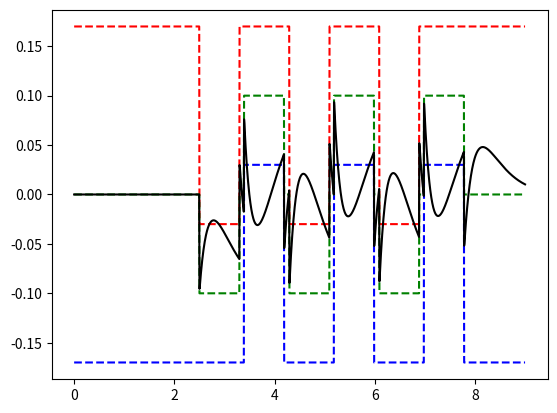

Here is the Python script that generated this plot:
import numpy as np
import scipy
import matplotlib.pyplot as plt

# Constants
max_constraint = 0.17
min_constraint = -max_constraint
max_min_constraint = -0.03
min_max_constraint = -max_min_constraint
start_time = 2.5  # in ms
end_time = 7.5  # in ms
g = 9.81  # gravity
h_com = 0.8  # height of CoM
R = 1
Q = 1e6
dt = 0.005  # in ms
N = 300  # lookahead
T = 9  # in ms
period = 1 // dt  # in ms
short_period = 0.8 // dt  # in ms
diff_period = (period - short_period) // 2


# iteration dynamics
x_0 = np.zeros(3)
dyn_mat = np.array([[1, dt, dt ** 2 / 2], [0, 1, dt], [0, 0, 1]])
dyn_jerk = np.array([[dt ** 3 /6, dt ** 2 / 2, dt]])
z_comp = np.array([1, 0, h_com / g])
next_x = lambda x, x_jerk : (dyn_mat @ x + x_jerk * dyn_jerk).flatten()
compute_z = lambda x : np.sum(z_comp * x)

# constraints/bounds
z_max = max_constraint * np.ones(int(T / dt))
z_min = min_constraint * np.ones(int(T / dt))
z_max[int(start_time / dt) : int(start_time / dt + short_period)] = max_min_constraint
z_max[
    int(start_time / dt + short_period + period) :
    int(start_time / dt + 2 * short_period + period)
] = max_min_constraint
z_max[
    int(start_time / dt + 2 * short_period + 2 * period) :
    int(start_time // dt + 3 * short_period + 2 * period)
] = max_min_constraint

z_min[
    int(start_time // dt + short_period + diff_period) :
    int(start_time // dt + 2 * short_period + diff_period)
] = min_max_constraint
z_min[
    int(start_time // dt + 2 * short_period + period + diff_period) :
    int(start_time // dt + 3 * short_period + period + diff_period)
] = min_max_constraint
z_min[
    int(start_time // dt + 3 * short_period + 2 * period + diff_period) :
    int(start_time // dt + 4 * short_period + 2 * period + diff_period)
] = min_max_constraint

z_ref = (z_max + z_min) / 2


# plt.plot(np.arange(0, T, dt), z_max, color='red', linestyle="dashed")
# plt.plot(np.arange(0, T, dt), z_min, color='blue', linestyle="dashed")
# plt.plot(np.arange(0, T, dt), z_ref, color='green', linestyle="dashed")
# plt.show()

# analytical solution
P_x = np.ones((N, 3))
P_x[:, 1] *= np.array([dt * i for i in range(1, N + 1)])
P_x[:, 2] *= np.array([dt ** 2 * i ** 2 / 2 - h_com / g for i in range(1, N + 1)])

P_u = scipy.linalg.toeplitz(
    np.array(
        [(1 + 3 * i + 3 * i ** 2) * dt ** 3 / 6 - dt * h_com / g for i in range(N)]
    ),
    np.zeros(N),
)

x_k = x_0
z_cop = []
for k in range(int(T / dt)):
    x_jerk = -np.matmul(
        np.linalg.inv(P_u.transpose() @ P_u + R / Q * np.ones((N, N))),
        P_u.transpose() @ (P_x @ x_k - z_ref[k]),
    )
    x_k = next_x(x_k, x_jerk[0])
    z_cop.append(compute_z(x_k))

# plotting
plt.plot(np.arange(0, T, dt), z_max, color='red', linestyle="dashed")
plt.plot(np.arange(0, T, dt), z_min, color='blue', linestyle="dashed")
plt.plot(np.arange(0, T, dt), z_ref, color='green', linestyle="dashed")
plt.plot(np.arange(0, T, dt), np.array(z_cop), color='black')
# plt.ylim(-0.2, 0.2)
plt.show()
